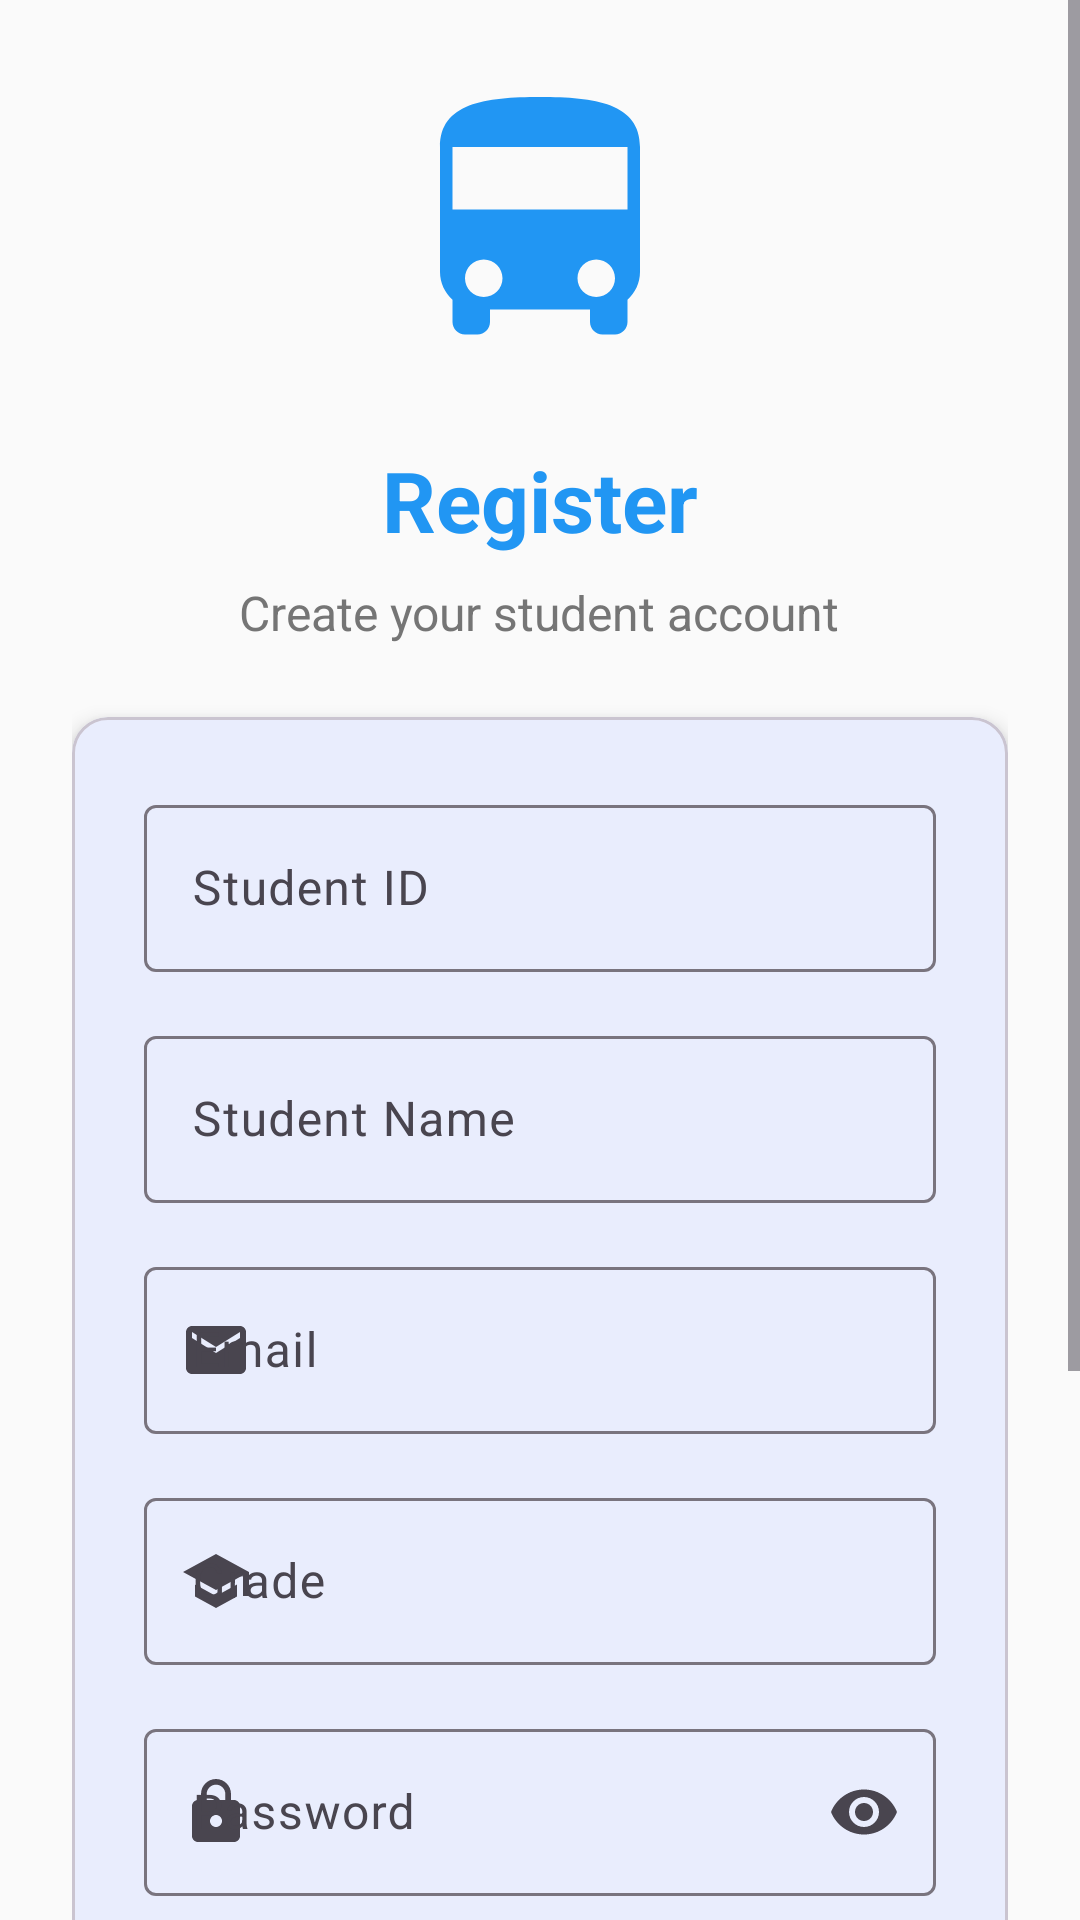

Android layout source for this screen:
<!-- AndroidManifest.xml: activity theme Theme.Student -->
<!-- res/layout/activity_register.xml -->
<?xml version="1.0" encoding="utf-8"?>
<ScrollView xmlns:android="http://schemas.android.com/apk/res/android"
    xmlns:app="http://schemas.android.com/apk/res-auto"
    android:layout_width="match_parent"
    android:layout_height="match_parent"
    android:fillViewport="true"
    android:background="@color/background_light">

    <LinearLayout
        android:layout_width="match_parent"
        android:layout_height="wrap_content"
        android:orientation="vertical"
        android:padding="24dp"
        android:gravity="center">

        
        <ImageView
            android:layout_width="100dp"
            android:layout_height="100dp"
            android:layout_marginBottom="24dp"
            android:src="@drawable/ic_bus_logo"
            android:contentDescription="@string/app_name" />

        
        <TextView
            android:layout_width="wrap_content"
            android:layout_height="wrap_content"
            android:text="@string/register"
            android:textSize="28sp"
            android:textStyle="bold"
            android:textColor="@color/primary"
            android:layout_marginBottom="8dp" />

        <TextView
            android:layout_width="wrap_content"
            android:layout_height="wrap_content"
            android:text="Create your student account"
            android:textSize="16sp"
            android:textColor="@color/text_secondary"
            android:layout_marginBottom="24dp" />

        
        <com.google.android.material.card.MaterialCardView
            android:layout_width="match_parent"
            android:layout_height="wrap_content"
            android:layout_marginBottom="24dp"
            app:cardCornerRadius="12dp"
            app:cardElevation="4dp">

            <LinearLayout
                android:layout_width="match_parent"
                android:layout_height="wrap_content"
                android:orientation="vertical"
                android:padding="24dp">

                
                <com.google.android.material.textfield.TextInputLayout
                    android:layout_width="match_parent"
                    android:layout_height="wrap_content"
                    android:layout_marginBottom="16dp"
                    android:hint="@string/student_id"
                    app:startIconDrawable="@drawable/ic_person"
                    style="@style/Widget.Material3.TextInputLayout.OutlinedBox">

                    <com.google.android.material.textfield.TextInputEditText
                        android:id="@+id/et_student_id"
                        android:layout_width="match_parent"
                        android:layout_height="wrap_content"
                        android:inputType="text"
                        android:maxLines="1" />

                </com.google.android.material.textfield.TextInputLayout>

                
                <com.google.android.material.textfield.TextInputLayout
                    android:layout_width="match_parent"
                    android:layout_height="wrap_content"
                    android:layout_marginBottom="16dp"
                    android:hint="@string/student_name"
                    app:startIconDrawable="@drawable/ic_person"
                    style="@style/Widget.Material3.TextInputLayout.OutlinedBox">

                    <com.google.android.material.textfield.TextInputEditText
                        android:id="@+id/et_name"
                        android:layout_width="match_parent"
                        android:layout_height="wrap_content"
                        android:inputType="textPersonName"
                        android:maxLines="1" />

                </com.google.android.material.textfield.TextInputLayout>

                
                <com.google.android.material.textfield.TextInputLayout
                    android:layout_width="match_parent"
                    android:layout_height="wrap_content"
                    android:layout_marginBottom="16dp"
                    android:hint="Email"
                    app:startIconDrawable="@drawable/ic_email"
                    style="@style/Widget.Material3.TextInputLayout.OutlinedBox">

                    <com.google.android.material.textfield.TextInputEditText
                        android:id="@+id/et_email"
                        android:layout_width="match_parent"
                        android:layout_height="wrap_content"
                        android:inputType="textEmailAddress"
                        android:maxLines="1" />

                </com.google.android.material.textfield.TextInputLayout>

                
                <com.google.android.material.textfield.TextInputLayout
                    android:layout_width="match_parent"
                    android:layout_height="wrap_content"
                    android:layout_marginBottom="16dp"
                    android:hint="@string/student_grade"
                    app:startIconDrawable="@drawable/ic_school"
                    style="@style/Widget.Material3.TextInputLayout.OutlinedBox">

                    <com.google.android.material.textfield.TextInputEditText
                        android:id="@+id/et_grade"
                        android:layout_width="match_parent"
                        android:layout_height="wrap_content"
                        android:inputType="text"
                        android:maxLines="1" />

                </com.google.android.material.textfield.TextInputLayout>

                
                <com.google.android.material.textfield.TextInputLayout
                    android:layout_width="match_parent"
                    android:layout_height="wrap_content"
                    android:layout_marginBottom="16dp"
                    android:hint="@string/password"
                    app:startIconDrawable="@drawable/ic_lock"
                    app:endIconMode="password_toggle"
                    style="@style/Widget.Material3.TextInputLayout.OutlinedBox">

                    <com.google.android.material.textfield.TextInputEditText
                        android:id="@+id/et_password"
                        android:layout_width="match_parent"
                        android:layout_height="wrap_content"
                        android:inputType="textPassword"
                        android:maxLines="1" />

                </com.google.android.material.textfield.TextInputLayout>

                
                <com.google.android.material.textfield.TextInputLayout
                    android:layout_width="match_parent"
                    android:layout_height="wrap_content"
                    android:layout_marginBottom="24dp"
                    android:hint="@string/confirm_password"
                    app:startIconDrawable="@drawable/ic_lock"
                    app:endIconMode="password_toggle"
                    style="@style/Widget.Material3.TextInputLayout.OutlinedBox">

                    <com.google.android.material.textfield.TextInputEditText
                        android:id="@+id/et_confirm_password"
                        android:layout_width="match_parent"
                        android:layout_height="wrap_content"
                        android:inputType="textPassword"
                        android:maxLines="1" />

                </com.google.android.material.textfield.TextInputLayout>

                
                <com.google.android.material.button.MaterialButton
                    android:id="@+id/btn_register"
                    android:layout_width="match_parent"
                    android:layout_height="56dp"
                    android:text="@string/register"
                    android:textSize="16sp"
                    app:cornerRadius="28dp" />

            </LinearLayout>

        </com.google.android.material.card.MaterialCardView>

        
        <LinearLayout
            android:layout_width="wrap_content"
            android:layout_height="wrap_content"
            android:orientation="horizontal"
            android:gravity="center">

            <TextView
                android:layout_width="wrap_content"
                android:layout_height="wrap_content"
                android:text="Already have an account? "
                android:textColor="@color/text_secondary"
                android:textSize="14sp" />

            <TextView
                android:id="@+id/tv_login"
                android:layout_width="wrap_content"
                android:layout_height="wrap_content"
                android:text="@string/login"
                android:textColor="@color/primary"
                android:textSize="14sp"
                android:textStyle="bold"
                android:padding="8dp"
                android:background="?attr/selectableItemBackgroundBorderless" />

        </LinearLayout>

        
        <ProgressBar
            android:id="@+id/progress_bar"
            android:layout_width="wrap_content"
            android:layout_height="wrap_content"
            android:layout_marginTop="16dp"
            android:visibility="gone" />

    </LinearLayout>

</ScrollView>
<!-- resources referenced by this layout -->
<resources>
  <color name="background_light">#FAFAFA</color>
  <color name="primary">#2196F3</color>
  <color name="text_secondary">#757575</color>
  <!-- drawable ic_bus_logo (drawable) -->
  <?xml version="1.0" encoding="utf-8"?>
  <vector xmlns:android="http://schemas.android.com/apk/res/android"
      android:width="24dp"
      android:height="24dp"
      android:viewportWidth="24"
      android:viewportHeight="24"
      android:tint="@color/primary">
      <path
          android:fillColor="@android:color/white"
          android:pathData="M4,16c0,0.88 0.39,1.67 1,2.22V20c0,0.55 0.45,1 1,1h1c0.55,0 1,-0.45 1,-1v-1h8v1c0,0.55 0.45,1 1,1h1c0.55,0 1,-0.45 1,-1v-1.78c0.61,-0.55 1,-1.34 1,-2.22V6c0,-3.5 -3.58,-4 -8,-4s-8,0.5 -8,4v10zM7.5,18C6.67,18 6,17.33 6,16.5S6.67,15 7.5,15S9,15.67 9,16.5S8.33,18 7.5,18zM16.5,18c-0.83,0 -1.5,-0.67 -1.5,-1.5s0.67,-1.5 1.5,-1.5s1.5,0.67 1.5,1.5S17.33,18 16.5,18zM5,11V6h14v5H5z"/>
  </vector>
  <!-- drawable ic_email (drawable) -->
  <?xml version="1.0" encoding="utf-8"?>
  <vector xmlns:android="http://schemas.android.com/apk/res/android"
      android:width="24dp"
      android:height="24dp"
      android:viewportWidth="24"
      android:viewportHeight="24"
      android:tint="@color/text_secondary">
      <path
          android:fillColor="@android:color/white"
          android:pathData="M20,4L4,4c-1.1,0 -1.99,0.9 -1.99,2L2,18c0,1.1 0.9,2 2,2h16c1.1,0 2,-0.9 2,-2L22,6c0,-1.1 -0.9,-2 -2,-2zM20,8l-8,5 -8,-5L4,6l8,5 8,-5v2z"/>
  </vector>
  <!-- drawable ic_lock (drawable) -->
  <?xml version="1.0" encoding="utf-8"?>
  <vector xmlns:android="http://schemas.android.com/apk/res/android"
      android:width="24dp"
      android:height="24dp"
      android:viewportWidth="24"
      android:viewportHeight="24"
      android:tint="@color/text_secondary">
      <path
          android:fillColor="@android:color/white"
          android:pathData="M18,8h-1L17,6c0,-2.76 -2.24,-5 -5,-5S7,3.24 7,6v2L6,8c-1.1,0 -2,0.9 -2,2v10c0,1.1 0.9,2 2,2h12c1.1,0 2,-0.9 2,-2L20,10c0,-1.1 -0.9,-2 -2,-2zM12,17c-1.1,0 -2,-0.9 -2,-2s0.9,-2 2,-2 2,0.9 2,2 -0.9,2 -2,2zM15.1,8L8.9,8L8.9,6c0,-1.71 1.39,-3.1 3.1,-3.1 1.71,0 3.1,1.39 3.1,3.1v2z"/>
  </vector>
  <!-- drawable ic_school (drawable) -->
  <?xml version="1.0" encoding="utf-8"?>
  <vector xmlns:android="http://schemas.android.com/apk/res/android"
      android:width="24dp"
      android:height="24dp"
      android:viewportWidth="24"
      android:viewportHeight="24"
      android:tint="@color/text_secondary">
      <path
          android:fillColor="@android:color/white"
          android:pathData="M5,13.18v4L12,21l7,-3.82v-4L12,17l-7,-3.82zM12,3L1,9l11,6 9,-4.91V17h2V9L12,3z"/>
  </vector>
  <string name="app_name">Student Bus Tracker</string>
  <string name="confirm_password">Confirm Password</string>
  <string name="login">Login</string>
  <string name="password">Password</string>
  <string name="register">Register</string>
  <string name="student_grade">Grade</string>
  <string name="student_id">Student ID</string>
  <string name="student_name">Student Name</string>
  <style name="Theme.Student" parent="Theme.Material3.DayNight">
          
          <item name="colorPrimary">@color/primary</item>
          <item name="colorPrimaryVariant">@color/primary_dark</item>
          <item name="colorOnPrimary">@color/white</item>
          
          <item name="colorSecondary">@color/secondary</item>
          <item name="colorSecondaryVariant">@color/secondary_dark</item>
          <item name="colorOnSecondary">@color/white</item>
          
          <item name="android:statusBarColor">@color/primary_dark</item>
          
          <item name="windowActionBar">false</item>
          <item name="windowNoTitle">true</item>
          
      </style>
  <color name="primary_dark">#1976D2</color>
  <color name="white">#FFFFFF</color>
  <color name="secondary">#FF9800</color>
  <color name="secondary_dark">#F57C00</color>
</resources>
